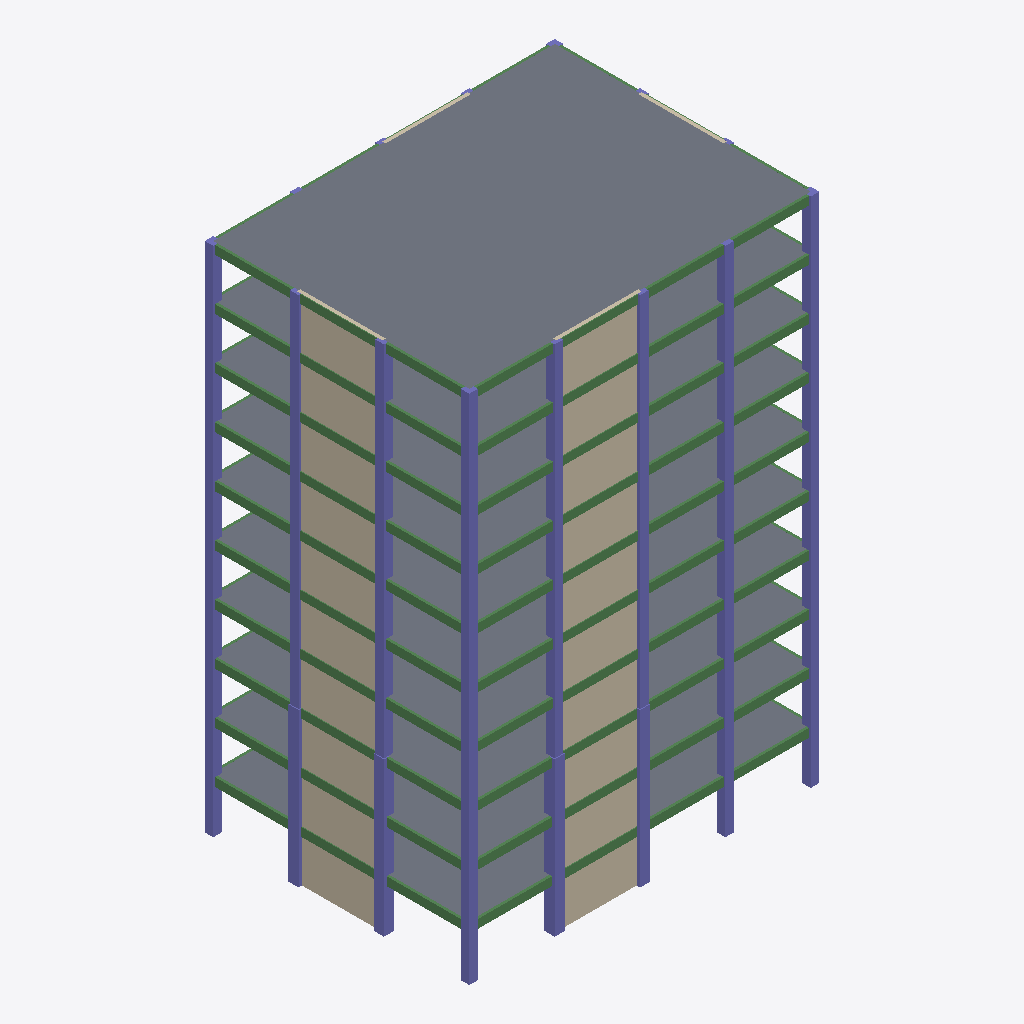
Isometric view of an IFC building model (IFC-SPF (STEP), schema IFC4, length unit millimetre), seen from the south-west, elements coloured by IFC class: 95 beams (green), 86 columns (violet), 22 walls (beige), 10 slabs (grey).
Extent 20.6 m × 15.6 m × 30.0 m (x, y, z). Storeys (11): Base at 0.00 m; Level 1 at 3.00 m; Level 2 at 6.00 m; Level 3 at 9.00 m; Level 4 at 12.00 m; Level 5 at 15.00 m; Level 6 at 18.00 m; Level 7 at 21.00 m; Level 8 at 24.00 m; Level 9 at 27.00 m; Level 10 at 30.00 m. Elements (560): 310 IfcBeam, 200 IfcColumn, 40 IfcWall, 10 IfcSlab.

HEADER;
FILE_DESCRIPTION(('ViewDefinition [ReferenceView_V1.2]','RevitIdentifiers [ContentGUID: 5d1ebc7b-9793-4ff0-a09e-cc901e857e40, VersionGUID: 6c231b92-12ef-4869-a661-884d75a919a9, NumberOfSaves: 1]'),'2;1');
FILE_NAME('Prefab_RCC_10storey.ifc','2026-11-20T00:21:44+06:00',(''),(''),'ODA SDAI 25.12','Autodesk - Revit 27.3.0.28 (ENU) - 27.3.0.28','');
FILE_SCHEMA(('IFC4'));
ENDSEC;
DATA;
#21=IFCPROJECT('1T7hnxbvDFyA2Up93XUe6m',#6,'Project Number',$,$,'Project Name','Project Status',(#14,#19),#32273);
#71=IFCSITE('1T7hnxbvDFyA2Up93XUe6o',#6,'Default',$,$,#70,$,$,.ELEMENT.,(42,21,31,401672),(-71,-3,-24,-318237),0.0,$,$);
#25=IFCBUILDING('1T7hnxbvDFyA2Up93XUe6n',#6,'',$,$,#24,$,'',.ELEMENT.,$,$,#22);
#28=IFCBUILDINGSTOREY('1qv6ynVKX7xf87anS8vNi1',#6,'Base',$,$,#27,$,'Base',.ELEMENT.,0.0);
#32=IFCBUILDINGSTOREY('1qv6ynVKX7xf87anS8vN2n',#6,'Level 1',$,$,#31,$,'Level 1',.ELEMENT.,2999.9999999999995);
#36=IFCBUILDINGSTOREY('3mmBySKlTC4u6IpnWYxRQz',#6,'Level 2',$,$,#35,$,'Level 2',.ELEMENT.,5999.999999999999);
#40=IFCBUILDINGSTOREY('3mmBySKlTC4u6IpnWYxRQ_',#6,'Level 3',$,$,#39,$,'Level 3',.ELEMENT.,9000.0);
#44=IFCBUILDINGSTOREY('3mmBySKlTC4u6IpnWYxRQ$',#6,'Level 4',$,$,#43,$,'Level 4',.ELEMENT.,11999.999999999998);
#48=IFCBUILDINGSTOREY('3mmBySKlTC4u6IpnWYxRQm',#6,'Level 5',$,$,#47,$,'Level 5',.ELEMENT.,14999.999999999998);
#52=IFCBUILDINGSTOREY('3mmBySKlTC4u6IpnWYxRQn',#6,'Level 6',$,$,#51,$,'Level 6',.ELEMENT.,18000.0);
#56=IFCBUILDINGSTOREY('3mmBySKlTC4u6IpnWYxRQo',#6,'Level 7',$,$,#55,$,'Level 7',.ELEMENT.,21000.0);
#60=IFCBUILDINGSTOREY('3mmBySKlTC4u6IpnWYxRQp',#6,'Level 8',$,$,#59,$,'Level 8',.ELEMENT.,23999.999999999996);
#64=IFCBUILDINGSTOREY('3mmBySKlTC4u6IpnWYxRQq',#6,'Level 9',$,$,#63,$,'Level 9',.ELEMENT.,27000.0);
#68=IFCBUILDINGSTOREY('3mmBySKlTC4u6IpnWYxRQr',#6,'Level 10',$,$,#67,$,'Level 10',.ELEMENT.,29999.999999999996);
#26648=IFCSLAB('3mmBySKlTC4u6IpnWYxKhl',#6,'Floor:PC Slab 150:426935',$,$,#26628,#26647,'426935',$);
#26396=IFCSLAB('3mmBySKlTC4u6IpnWYxKhL',#6,'Floor:PC Slab 150:426893',$,$,#26376,#26395,'426893',$);
#26480=IFCSLAB('3mmBySKlTC4u6IpnWYxKh3',#6,'Floor:PC Slab 150:426907',$,$,#26460,#26479,'426907',$);
#26606=IFCSLAB('3mmBySKlTC4u6IpnWYxKhe',#6,'Floor:PC Slab 150:426928',$,$,#26586,#26605,'426928',$);
#26522=IFCSLAB('3mmBySKlTC4u6IpnWYxKhw',#6,'Floor:PC Slab 150:426914',$,$,#26502,#26521,'426914',$);
#26354=IFCSLAB('3mmBySKlTC4u6IpnWYxKhU',#6,'Floor:PC Slab 150:426886',$,$,#26334,#26353,'426886',$);
#26438=IFCSLAB('3mmBySKlTC4u6IpnWYxKhC',#6,'Floor:PC Slab 150:426900',$,$,#26418,#26437,'426900',$);
#26564=IFCSLAB('3mmBySKlTC4u6IpnWYxKhn',#6,'Floor:PC Slab 150:426921',$,$,#26544,#26563,'426921',$);
#26312=IFCSLAB('3mmBySKlTC4u6IpnWYxKed',#6,'Floor:PC Slab 150:426879',$,$,#26292,#26311,'426879',$);
#26253=IFCSLAB('3mmBySKlTC4u6IpnWYxKeW',#6,'Floor:PC Slab 150:426872',$,$,#26232,#26251,'426872',$);
#26128=IFCWALL('3mmBySKlTC4u6IpnWYxKeg',#6,'Basic Wall:PC Wall 200:426866',$,$,#26116,#26120,'426866',$);
#26187=IFCWALL('3mmBySKlTC4u6IpnWYxKei',#6,'Basic Wall:PC Wall 200:426868',$,$,#26175,#26179,'426868',$);
#26011=IFCWALL('3mmBySKlTC4u6IpnWYxKes',#6,'Basic Wall:PC Wall 200:426862',$,$,#25999,#26003,'426862',$);
#26070=IFCWALL('3mmBySKlTC4u6IpnWYxKee',#6,'Basic Wall:PC Wall 200:426864',$,$,#26058,#26062,'426864',$);
#25485=IFCWALL('3mmBySKlTC4u6IpnWYxKe4',#6,'Basic Wall:PC Wall 200:426844',$,$,#25473,#25477,'426844',$);
#25543=IFCWALL('3mmBySKlTC4u6IpnWYxKe6',#6,'Basic Wall:PC Wall 200:426846',$,$,#25531,#25535,'426846',$);
#25602=IFCWALL('3mmBySKlTC4u6IpnWYxKeu',#6,'Basic Wall:PC Wall 200:426848',$,$,#25590,#25594,'426848',$);
#25660=IFCWALL('3mmBySKlTC4u6IpnWYxKew',#6,'Basic Wall:PC Wall 200:426850',$,$,#25648,#25652,'426850',$);
#25719=IFCWALL('3mmBySKlTC4u6IpnWYxKey',#6,'Basic Wall:PC Wall 200:426852',$,$,#25707,#25711,'426852',$);
#25777=IFCWALL('3mmBySKlTC4u6IpnWYxKe_',#6,'Basic Wall:PC Wall 200:426854',$,$,#25765,#25769,'426854',$);
#25426=IFCWALL('3mmBySKlTC4u6IpnWYxKe2',#6,'Basic Wall:PC Wall 200:426842',$,$,#25414,#25418,'426842',$);
#25836=IFCWALL('3mmBySKlTC4u6IpnWYxKem',#6,'Basic Wall:PC Wall 200:426856',$,$,#25824,#25828,'426856',$);
#25894=IFCWALL('3mmBySKlTC4u6IpnWYxKeo',#6,'Basic Wall:PC Wall 200:426858',$,$,#25882,#25886,'426858',$);
#25953=IFCWALL('3mmBySKlTC4u6IpnWYxKeq',#6,'Basic Wall:PC Wall 200:426860',$,$,#25941,#25945,'426860',$);
#25134=IFCWALL('3mmBySKlTC4u6IpnWYxKe8',#6,'Basic Wall:PC Wall 200:426832',$,$,#25122,#25126,'426832',$);
#25192=IFCWALL('3mmBySKlTC4u6IpnWYxKeA',#6,'Basic Wall:PC Wall 200:426834',$,$,#25180,#25184,'426834',$);
#25309=IFCWALL('3mmBySKlTC4u6IpnWYxKeE',#6,'Basic Wall:PC Wall 200:426838',$,$,#25297,#25301,'426838',$);
#25368=IFCWALL('3mmBySKlTC4u6IpnWYxKe0',#6,'Basic Wall:PC Wall 200:426840',$,$,#25356,#25360,'426840',$);
#25044=IFCWALL('3mmBySKlTC4u6IpnWYxKeM',#6,'Basic Wall:PC Wall 200:426830',$,$,#25031,#25035,'426830',$);
#25251=IFCWALL('3mmBySKlTC4u6IpnWYxKeC',#6,'Basic Wall:PC Wall 200:426836',$,$,#25239,#25243,'426836',$);
#2774=IFCCOLUMN('3mmBySKlTC4u6IpnWYxKaU',#6,'M_Concrete-Rectangular-Column:C 600x600:426054',$,$,#2773,#2770,'426054',$);
#1927=IFCCOLUMN('3mmBySKlTC4u6IpnWYxKbg',#6,'M_Concrete-Rectangular-Column:C 600x600:426034',$,$,#1926,#1923,'426034',$);
#1084=IFCCOLUMN('3mmBySKlTC4u6IpnWYxKb6',#6,'M_Concrete-Rectangular-Column:C 600x600:426014',$,$,#1083,#1081,'426014',$);
#2639=IFCCOLUMN('3mmBySKlTC4u6IpnWYxKaR',#6,'M_Concrete-Rectangular-Column:C 600x600:426051',$,$,#2638,#2635,'426051',$);
#941=IFCCOLUMN('3mmBySKlTC4u6IpnWYxKb3',#6,'M_Concrete-Rectangular-Column:C 600x600:426011',$,$,#940,#938,'426011',$);
#1789=IFCCOLUMN('3mmBySKlTC4u6IpnWYxKbt',#6,'M_Concrete-Rectangular-Column:C 600x600:426031',$,$,#1788,#1785,'426031',$);
#8407=IFCCOLUMN('3mmBySKlTC4u6IpnWYxKcM',#6,'M_Concrete-Rectangular-Column:C 500x500:426190',$,$,#8406,#8403,'426190',$);
#871=IFCCOLUMN('3mmBySKlTC4u6IpnWYxKb2',#6,'M_Concrete-Rectangular-Column:C 500x500:426010',$,$,#870,#868,'426010',$);
#3421=IFCCOLUMN('3mmBySKlTC4u6IpnWYxKaE',#6,'M_Concrete-Rectangular-Column:C 500x500:426070',$,$,#3420,#3417,'426070',$);
#6745=IFCCOLUMN('3mmBySKlTC4u6IpnWYxKd_',#6,'M_Concrete-Rectangular-Column:C 500x500:426150',$,$,#6744,#6741,'426150',$);
#1739=IFCCOLUMN('3mmBySKlTC4u6IpnWYxKbs',#6,'M_Concrete-Rectangular-Column:C 500x500:426030',$,$,#1738,#1735,'426030',$);
#2590=IFCCOLUMN('3mmBySKlTC4u6IpnWYxKaQ',#6,'M_Concrete-Rectangular-Column:C 500x500:426050',$,$,#2589,#2586,'426050',$);
#4252=IFCCOLUMN('3mmBySKlTC4u6IpnWYxKao',#6,'M_Concrete-Rectangular-Column:C 500x500:426090',$,$,#4251,#4248,'426090',$);
#5083=IFCCOLUMN('3mmBySKlTC4u6IpnWYxKac',#6,'M_Concrete-Rectangular-Column:C 500x500:426110',$,$,#5082,#5079,'426110',$);
#5914=IFCCOLUMN('3mmBySKlTC4u6IpnWYxKdA',#6,'M_Concrete-Rectangular-Column:C 500x500:426130',$,$,#5913,#5910,'426130',$);
#7576=IFCCOLUMN('3mmBySKlTC4u6IpnWYxKdY',#6,'M_Concrete-Rectangular-Column:C 500x500:426170',$,$,#7575,#7572,'426170',$);
#8456=IFCCOLUMN('3mmBySKlTC4u6IpnWYxKcN',#6,'M_Concrete-Rectangular-Column:C 500x500:426191',$,$,#8455,#8452,'426191',$);
#8545=IFCCOLUMN('3mmBySKlTC4u6IpnWYxKc9',#6,'M_Concrete-Rectangular-Column:C 500x500:426193',$,$,#8544,#8541,'426193',$);
#9060=IFCCOLUMN('3mmBySKlTC4u6IpnWYxKc6',#6,'M_Concrete-Rectangular-Column:C 500x500:426206',$,$,#9059,#9056,'426206',$);
#23633=IFCBEAM('3mmBySKlTC4u6IpnWYxKfE',#6,'M_Concrete-Rectangular Beam:B 300x500:426774',$,$,#23632,#23629,'426774',$);
#24290=IFCBEAM('3mmBySKlTC4u6IpnWYxKfe',#6,'M_Concrete-Rectangular Beam:B 300x500:426800',$,$,#24289,#24286,'426800',$);
#23583=IFCBEAM('3mmBySKlTC4u6IpnWYxKfC',#6,'M_Concrete-Rectangular Beam:B 300x500:426772',$,$,#23582,#23579,'426772',$);
#24397=IFCBEAM('3mmBySKlTC4u6IpnWYxKfi',#6,'M_Concrete-Rectangular Beam:B 300x500:426804',$,$,#24396,#24393,'426804',$);
#23475=IFCBEAM('3mmBySKlTC4u6IpnWYxKf8',#6,'M_Concrete-Rectangular Beam:B 300x500:426768',$,$,#23474,#23471,'426768',$);
#3470=IFCCOLUMN('3mmBySKlTC4u6IpnWYxKaF',#6,'M_Concrete-Rectangular-Column:C 500x500:426071',$,$,#3469,#3466,'426071',$);
#6794=IFCCOLUMN('3mmBySKlTC4u6IpnWYxKd$',#6,'M_Concrete-Rectangular-Column:C 500x500:426151',$,$,#6793,#6790,'426151',$);
#5132=IFCCOLUMN('3mmBySKlTC4u6IpnWYxKad',#6,'M_Concrete-Rectangular-Column:C 500x500:426111',$,$,#5131,#5128,'426111',$);
#4301=IFCCOLUMN('3mmBySKlTC4u6IpnWYxKap',#6,'M_Concrete-Rectangular-Column:C 500x500:426091',$,$,#4300,#4297,'426091',$);
#5963=IFCCOLUMN('3mmBySKlTC4u6IpnWYxKdB',#6,'M_Concrete-Rectangular-Column:C 500x500:426131',$,$,#5962,#5959,'426131',$);
#7625=IFCCOLUMN('3mmBySKlTC4u6IpnWYxKdZ',#6,'M_Concrete-Rectangular-Column:C 500x500:426171',$,$,#7624,#7621,'426171',$);
#21132=IFCBEAM('3mmBySKlTC4u6IpnWYxKli',#6,'M_Concrete-Rectangular Beam:B 300x500:426676',$,$,#21131,#21128,'426676',$);
#22711=IFCBEAM('3mmBySKlTC4u6IpnWYxKkg',#6,'M_Concrete-Rectangular Beam:B 300x500:426738',$,$,#22710,#22707,'426738',$);
#11001=IFCBEAM('3mmBySKlTC4u6IpnWYxKX_',#6,'M_Concrete-Rectangular Beam:B 300x500:426278',$,$,#11000,#10997,'426278',$);
#14001=IFCBEAM('3mmBySKlTC4u6IpnWYxKZ4',#6,'M_Concrete-Rectangular Beam:B 300x500:426396',$,$,#14000,#13997,'426396',$);
#14923=IFCBEAM('3mmBySKlTC4u6IpnWYxKYO',#6,'M_Concrete-Rectangular Beam:B 300x500:426432',$,$,#14922,#14919,'426432',$);
#15738=IFCBEAM('3mmBySKlTC4u6IpnWYxKYu',#6,'M_Concrete-Rectangular Beam:B 300x500:426464',$,$,#15737,#15734,'426464',$);
#16395=IFCBEAM('3mmBySKlTC4u6IpnWYxKYY',#6,'M_Concrete-Rectangular Beam:B 300x500:426490',$,$,#16394,#16391,'426490',$);
#18738=IFCBEAM('3mmBySKlTC4u6IpnWYxKiE',#6,'M_Concrete-Rectangular Beam:B 300x500:426582',$,$,#18737,#18734,'426582',$);
#19553=IFCBEAM('3mmBySKlTC4u6IpnWYxKik',#6,'M_Concrete-Rectangular Beam:B 300x500:426614',$,$,#19552,#19549,'426614',$);
#20317=IFCBEAM('3mmBySKlTC4u6IpnWYxKlC',#6,'M_Concrete-Rectangular Beam:B 300x500:426644',$,$,#20316,#20313,'426644',$);
#20475=IFCBEAM('3mmBySKlTC4u6IpnWYxKl2',#6,'M_Concrete-Rectangular Beam:B 300x500:426650',$,$,#20474,#20471,'426650',$);
#22054=IFCBEAM('3mmBySKlTC4u6IpnWYxKk0',#6,'M_Concrete-Rectangular Beam:B 300x500:426712',$,$,#22053,#22050,'426712',$);
#9421=IFCBEAM('3mmBySKlTC4u6IpnWYxKcm',#6,'M_Concrete-Rectangular Beam:B 300x500:426216',$,$,#9420,#9417,'426216',$);
#12580=IFCBEAM('3mmBySKlTC4u6IpnWYxKWy',#6,'M_Concrete-Rectangular Beam:B 300x500:426340',$,$,#12579,#12576,'426340',$);
#14159=IFCBEAM('3mmBySKlTC4u6IpnWYxKZw',#6,'M_Concrete-Rectangular Beam:B 300x500:426402',$,$,#14158,#14155,'426402',$);
#14816=IFCBEAM('3mmBySKlTC4u6IpnWYxKZa',#6,'M_Concrete-Rectangular Beam:B 300x500:426428',$,$,#14815,#14812,'426428',$);
#15580=IFCBEAM('3mmBySKlTC4u6IpnWYxKY2',#6,'M_Concrete-Rectangular Beam:B 300x500:426458',$,$,#15579,#15576,'426458',$);
#15688=IFCBEAM('3mmBySKlTC4u6IpnWYxKY6',#6,'M_Concrete-Rectangular Beam:B 300x500:426462',$,$,#15687,#15684,'426462',$);
#16502=IFCBEAM('3mmBySKlTC4u6IpnWYxKYc',#6,'M_Concrete-Rectangular Beam:B 300x500:426494',$,$,#16501,#16498,'426494',$);
#17159=IFCBEAM('3mmBySKlTC4u6IpnWYxKj0',#6,'M_Concrete-Rectangular Beam:B 300x500:426520',$,$,#17158,#17155,'426520',$);
#17267=IFCBEAM('3mmBySKlTC4u6IpnWYxKj4',#6,'M_Concrete-Rectangular Beam:B 300x500:426524',$,$,#17266,#17263,'426524',$);
#17974=IFCBEAM('3mmBySKlTC4u6IpnWYxKjW',#6,'M_Concrete-Rectangular Beam:B 300x500:426552',$,$,#17973,#17970,'426552',$);
#18896=IFCBEAM('3mmBySKlTC4u6IpnWYxKi4',#6,'M_Concrete-Rectangular Beam:B 300x500:426588',$,$,#18895,#18892,'426588',$);
#19660=IFCBEAM('3mmBySKlTC4u6IpnWYxKiY',#6,'M_Concrete-Rectangular Beam:B 300x500:426618',$,$,#19659,#19656,'426618',$);
#20425=IFCBEAM('3mmBySKlTC4u6IpnWYxKl0',#6,'M_Concrete-Rectangular Beam:B 300x500:426648',$,$,#20424,#20421,'426648',$);
#21239=IFCBEAM('3mmBySKlTC4u6IpnWYxKlW',#6,'M_Concrete-Rectangular Beam:B 300x500:426680',$,$,#21238,#21235,'426680',$);
#22004=IFCBEAM('3mmBySKlTC4u6IpnWYxKkE',#6,'M_Concrete-Rectangular Beam:B 300x500:426710',$,$,#22003,#22000,'426710',$);
#22818=IFCBEAM('3mmBySKlTC4u6IpnWYxKkk',#6,'M_Concrete-Rectangular Beam:B 300x500:426742',$,$,#22817,#22814,'426742',$);
#14109=IFCBEAM('3mmBySKlTC4u6IpnWYxKZu',#6,'M_Concrete-Rectangular Beam:B 300x500:426400',$,$,#14108,#14105,'426400',$);
#17317=IFCBEAM('3mmBySKlTC4u6IpnWYxKj6',#6,'M_Concrete-Rectangular Beam:B 300x500:426526',$,$,#17316,#17313,'426526',$);
#18081=IFCBEAM('3mmBySKlTC4u6IpnWYxKja',#6,'M_Concrete-Rectangular Beam:B 300x500:426556',$,$,#18080,#18077,'426556',$);
#18846=IFCBEAM('3mmBySKlTC4u6IpnWYxKi2',#6,'M_Concrete-Rectangular Beam:B 300x500:426586',$,$,#18845,#18842,'426586',$);
#21896=IFCBEAM('3mmBySKlTC4u6IpnWYxKkA',#6,'M_Concrete-Rectangular Beam:B 300x500:426706',$,$,#21895,#21892,'426706',$);
#8899=IFCCOLUMN('3mmBySKlTC4u6IpnWYxKc2',#6,'M_Concrete-Rectangular-Column:C 500x500:426202',$,$,#8898,#8895,'426202',$);
#12530=IFCBEAM('3mmBySKlTC4u6IpnWYxKWw',#6,'M_Concrete-Rectangular Beam:B 300x500:426338',$,$,#12529,#12526,'426338',$);
#10079=IFCBEAM('3mmBySKlTC4u6IpnWYxKXQ',#6,'M_Concrete-Rectangular Beam:B 300x500:426242',$,$,#10078,#10075,'426242',$);
#11658=IFCBEAM('3mmBySKlTC4u6IpnWYxKWO',#6,'M_Concrete-Rectangular Beam:B 300x500:426304',$,$,#11657,#11654,'426304',$);
#13237=IFCBEAM('3mmBySKlTC4u6IpnWYxKWc',#6,'M_Concrete-Rectangular Beam:B 300x500:426366',$,$,#13236,#13233,'426366',$);
#9240=IFCBEAM('3mmBySKlTC4u6IpnWYxKcw',#6,'M_Concrete-Rectangular Beam:B 300x500:426210',$,$,#9239,#9236,'426210',$);
#9371=IFCBEAM('3mmBySKlTC4u6IpnWYxKc_',#6,'M_Concrete-Rectangular Beam:B 300x500:426214',$,$,#9370,#9367,'426214',$);
#10843=IFCBEAM('3mmBySKlTC4u6IpnWYxKXu',#6,'M_Concrete-Rectangular Beam:B 300x500:426272',$,$,#10842,#10839,'426272',$);
#12422=IFCBEAM('3mmBySKlTC4u6IpnWYxKW6',#6,'M_Concrete-Rectangular Beam:B 300x500:426334',$,$,#12421,#12418,'426334',$);
#10951=IFCBEAM('3mmBySKlTC4u6IpnWYxKXy',#6,'M_Concrete-Rectangular Beam:B 300x500:426276',$,$,#10950,#10947,'426276',$);
#13344=IFCBEAM('3mmBySKlTC4u6IpnWYxKZQ',#6,'M_Concrete-Rectangular Beam:B 300x500:426370',$,$,#13343,#13340,'426370',$);
#8591=IFCCOLUMN('3mmBySKlTC4u6IpnWYxKcA',#6,'M_Concrete-Rectangular-Column:C 500x500:426194',$,$,#8590,#8587,'426194',$);
#10186=IFCBEAM('3mmBySKlTC4u6IpnWYxKXU',#6,'M_Concrete-Rectangular Beam:B 300x500:426246',$,$,#10185,#10182,'426246',$);
#11765=IFCBEAM('3mmBySKlTC4u6IpnWYxKWS',#6,'M_Concrete-Rectangular Beam:B 300x500:426308',$,$,#11764,#11761,'426308',$);
#1399=IFCCOLUMN('3mmBySKlTC4u6IpnWYxKb_',#6,'M_Concrete-Rectangular-Column:C 500x500:426022',$,$,#1398,#1396,'426022',$);
#2243=IFCCOLUMN('3mmBySKlTC4u6IpnWYxKbY',#6,'M_Concrete-Rectangular-Column:C 500x500:426042',$,$,#2242,#2239,'426042',$);
#5575=IFCCOLUMN('3mmBySKlTC4u6IpnWYxKdI',#6,'M_Concrete-Rectangular-Column:C 500x500:426122',$,$,#5574,#5571,'426122',$);
#8068=IFCCOLUMN('3mmBySKlTC4u6IpnWYxKcU',#6,'M_Concrete-Rectangular-Column:C 500x500:426182',$,$,#8067,#8064,'426182',$);
#3082=IFCCOLUMN('3mmBySKlTC4u6IpnWYxKaM',#6,'M_Concrete-Rectangular-Column:C 500x500:426062',$,$,#3081,#3078,'426062',$);
#3913=IFCCOLUMN('3mmBySKlTC4u6IpnWYxKaw',#6,'M_Concrete-Rectangular-Column:C 500x500:426082',$,$,#3912,#3909,'426082',$);
#4744=IFCCOLUMN('3mmBySKlTC4u6IpnWYxKak',#6,'M_Concrete-Rectangular-Column:C 500x500:426102',$,$,#4743,#4740,'426102',$);
#6406=IFCCOLUMN('3mmBySKlTC4u6IpnWYxKd6',#6,'M_Concrete-Rectangular-Column:C 500x500:426142',$,$,#6405,#6402,'426142',$);
#7237=IFCCOLUMN('3mmBySKlTC4u6IpnWYxKdg',#6,'M_Concrete-Rectangular-Column:C 500x500:426162',$,$,#7236,#7233,'426162',$);
#1880=IFCCOLUMN('3mmBySKlTC4u6IpnWYxKbf',#6,'M_Concrete-Rectangular-Column:C 500x500:426033',$,$,#1879,#1876,'426033',$);
#3243=IFCCOLUMN('3mmBySKlTC4u6IpnWYxKaA',#6,'M_Concrete-Rectangular-Column:C 500x500:426066',$,$,#3242,#3239,'426066',$);
#4390=IFCCOLUMN('3mmBySKlTC4u6IpnWYxKar',#6,'M_Concrete-Rectangular-Column:C 500x500:426093',$,$,#4389,#4386,'426093',$);
#4436=IFCCOLUMN('3mmBySKlTC4u6IpnWYxKas',#6,'M_Concrete-Rectangular-Column:C 500x500:426094',$,$,#4435,#4432,'426094',$);
#5736=IFCCOLUMN('3mmBySKlTC4u6IpnWYxKdM',#6,'M_Concrete-Rectangular-Column:C 500x500:426126',$,$,#5735,#5732,'426126',$);
#6098=IFCCOLUMN('3mmBySKlTC4u6IpnWYxKdE',#6,'M_Concrete-Rectangular-Column:C 500x500:426134',$,$,#6097,#6094,'426134',$);
#6883=IFCCOLUMN('3mmBySKlTC4u6IpnWYxKdn',#6,'M_Concrete-Rectangular-Column:C 500x500:426153',$,$,#6882,#6879,'426153',$);
#7760=IFCCOLUMN('3mmBySKlTC4u6IpnWYxKdc',#6,'M_Concrete-Rectangular-Column:C 500x500:426174',$,$,#7759,#7756,'426174',$);
#1038=IFCCOLUMN('3mmBySKlTC4u6IpnWYxKb5',#6,'M_Concrete-Rectangular-Column:C 500x500:426013',$,$,#1037,#1035,'426013',$);
#1560=IFCCOLUMN('3mmBySKlTC4u6IpnWYxKbo',#6,'M_Concrete-Rectangular-Column:C 500x500:426026',$,$,#1559,#1557,'426026',$);
#2408=IFCCOLUMN('3mmBySKlTC4u6IpnWYxKbc',#6,'M_Concrete-Rectangular-Column:C 500x500:426046',$,$,#2407,#2404,'426046',$);
#2728=IFCCOLUMN('3mmBySKlTC4u6IpnWYxKaT',#6,'M_Concrete-Rectangular-Column:C 500x500:426053',$,$,#2727,#2724,'426053',$);
#3605=IFCCOLUMN('3mmBySKlTC4u6IpnWYxKa2',#6,'M_Concrete-Rectangular-Column:C 500x500:426074',$,$,#3604,#3601,'426074',$);
#3559=IFCCOLUMN('3mmBySKlTC4u6IpnWYxKa1',#6,'M_Concrete-Rectangular-Column:C 500x500:426073',$,$,#3558,#3555,'426073',$);
#4074=IFCCOLUMN('3mmBySKlTC4u6IpnWYxKa_',#6,'M_Concrete-Rectangular-Column:C 500x500:426086',$,$,#4073,#4070,'426086',$);
#4905=IFCCOLUMN('3mmBySKlTC4u6IpnWYxKaY',#6,'M_Concrete-Rectangular-Column:C 500x500:426106',$,$,#4904,#4901,'426106',$);
#5221=IFCCOLUMN('3mmBySKlTC4u6IpnWYxKdP',#6,'M_Concrete-Rectangular-Column:C 500x500:426113',$,$,#5220,#5217,'426113',$);
#5267=IFCCOLUMN('3mmBySKlTC4u6IpnWYxKdQ',#6,'M_Concrete-Rectangular-Column:C 500x500:426114',$,$,#5266,#5263,'426114',$);
#6052=IFCCOLUMN('3mmBySKlTC4u6IpnWYxKdD',#6,'M_Concrete-Rectangular-Column:C 500x500:426133',$,$,#6051,#6048,'426133',$);
#7398=IFCCOLUMN('3mmBySKlTC4u6IpnWYxKdk',#6,'M_Concrete-Rectangular-Column:C 500x500:426166',$,$,#7397,#7394,'426166',$);
#6567=IFCCOLUMN('3mmBySKlTC4u6IpnWYxKdw',#6,'M_Concrete-Rectangular-Column:C 500x500:426146',$,$,#6566,#6563,'426146',$);
#6929=IFCCOLUMN('3mmBySKlTC4u6IpnWYxKdo',#6,'M_Concrete-Rectangular-Column:C 500x500:426154',$,$,#6928,#6925,'426154',$);
#7714=IFCCOLUMN('3mmBySKlTC4u6IpnWYxKdb',#6,'M_Concrete-Rectangular-Column:C 500x500:426173',$,$,#7713,#7710,'426173',$);
#8229=IFCCOLUMN('3mmBySKlTC4u6IpnWYxKcI',#6,'M_Concrete-Rectangular-Column:C 500x500:426186',$,$,#8228,#8225,'426186',$);
ENDSEC;
